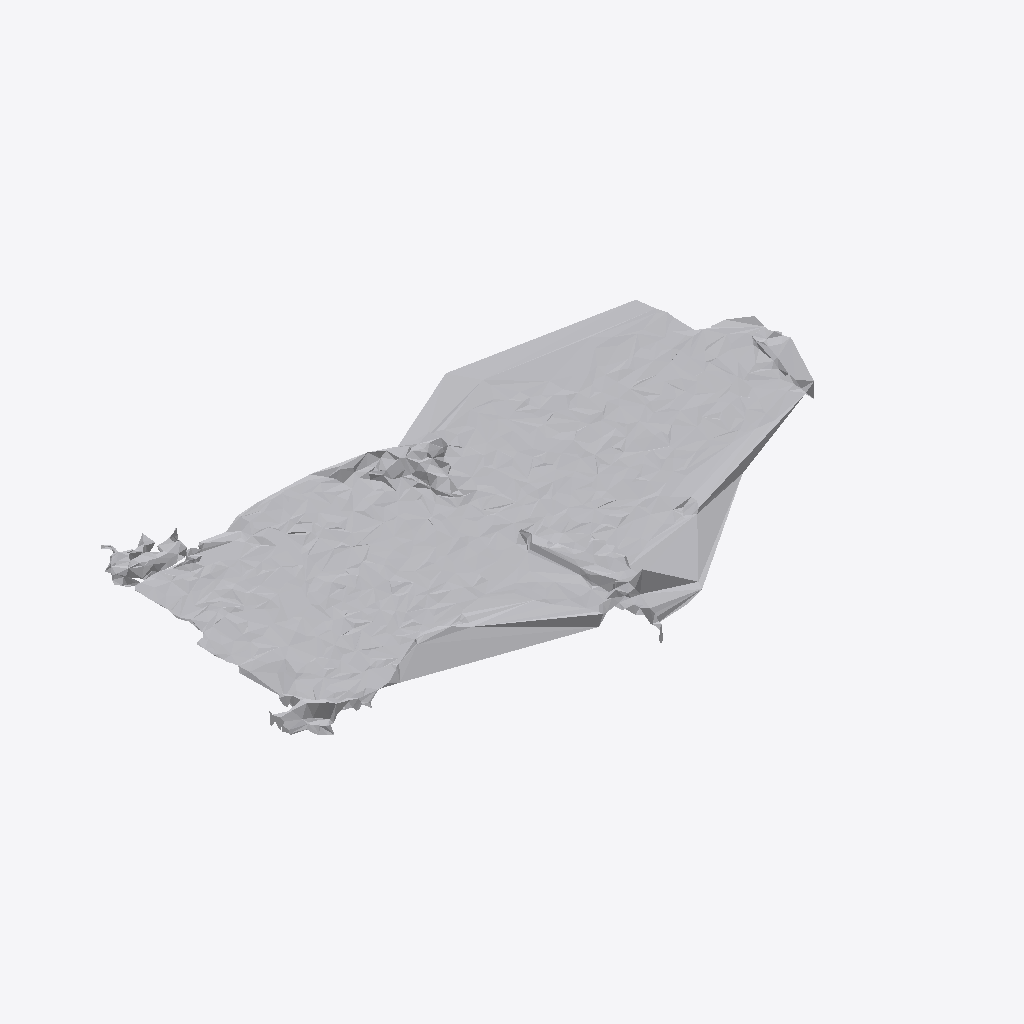
Isometric view of an IFC building model (IFC-SPF (STEP), schema IFC4, length unit metre), seen from the south-west, elements coloured by IFC class: 1 other element (light grey).
Extent 1.8 m × 1.1 m × 0.1 m (x, y, z). Storeys (1): Ground Floor at 0.00 m. Elements (1): 1 IfcFurniture.

HEADER;
FILE_DESCRIPTION(('ViewDefinition [CoordinationView]'),'2;1');
FILE_NAME('','2026-07-12T14:07:38',(''),(''),'IfcOpenShell 0.8.0','IfcOpenShell 0.8.0','');
FILE_SCHEMA(('IFC4'));
ENDSEC;
DATA;
#17=IFCPROJECT('0byHocAVL8aeXwwABVw0uD',#5,'Office Project',$,$,$,$,(#15),#10);
#20=IFCSITE('0ObQUZvsD0iAQdOqFGb7DY',#5,'Site',$,$,#19,$,$,.ELEMENT.,$,$,$,$,$);
#22=IFCBUILDING('0XNJNQ2AT3iATMirTY$pur',#5,'Building',$,$,#21,$,$,.ELEMENT.,$,$,$);
#24=IFCBUILDINGSTOREY('0H8ayh5Fj4G9BLTtrGqdti',#5,'Ground Floor',$,$,#23,$,$,.ELEMENT.,0.0);
#35=IFCFURNITURE('3gM7z2AoPE198wvAmrS9Jg',#5,'list08_side_table',$,$,#34,#31,$,$);
ENDSEC;
